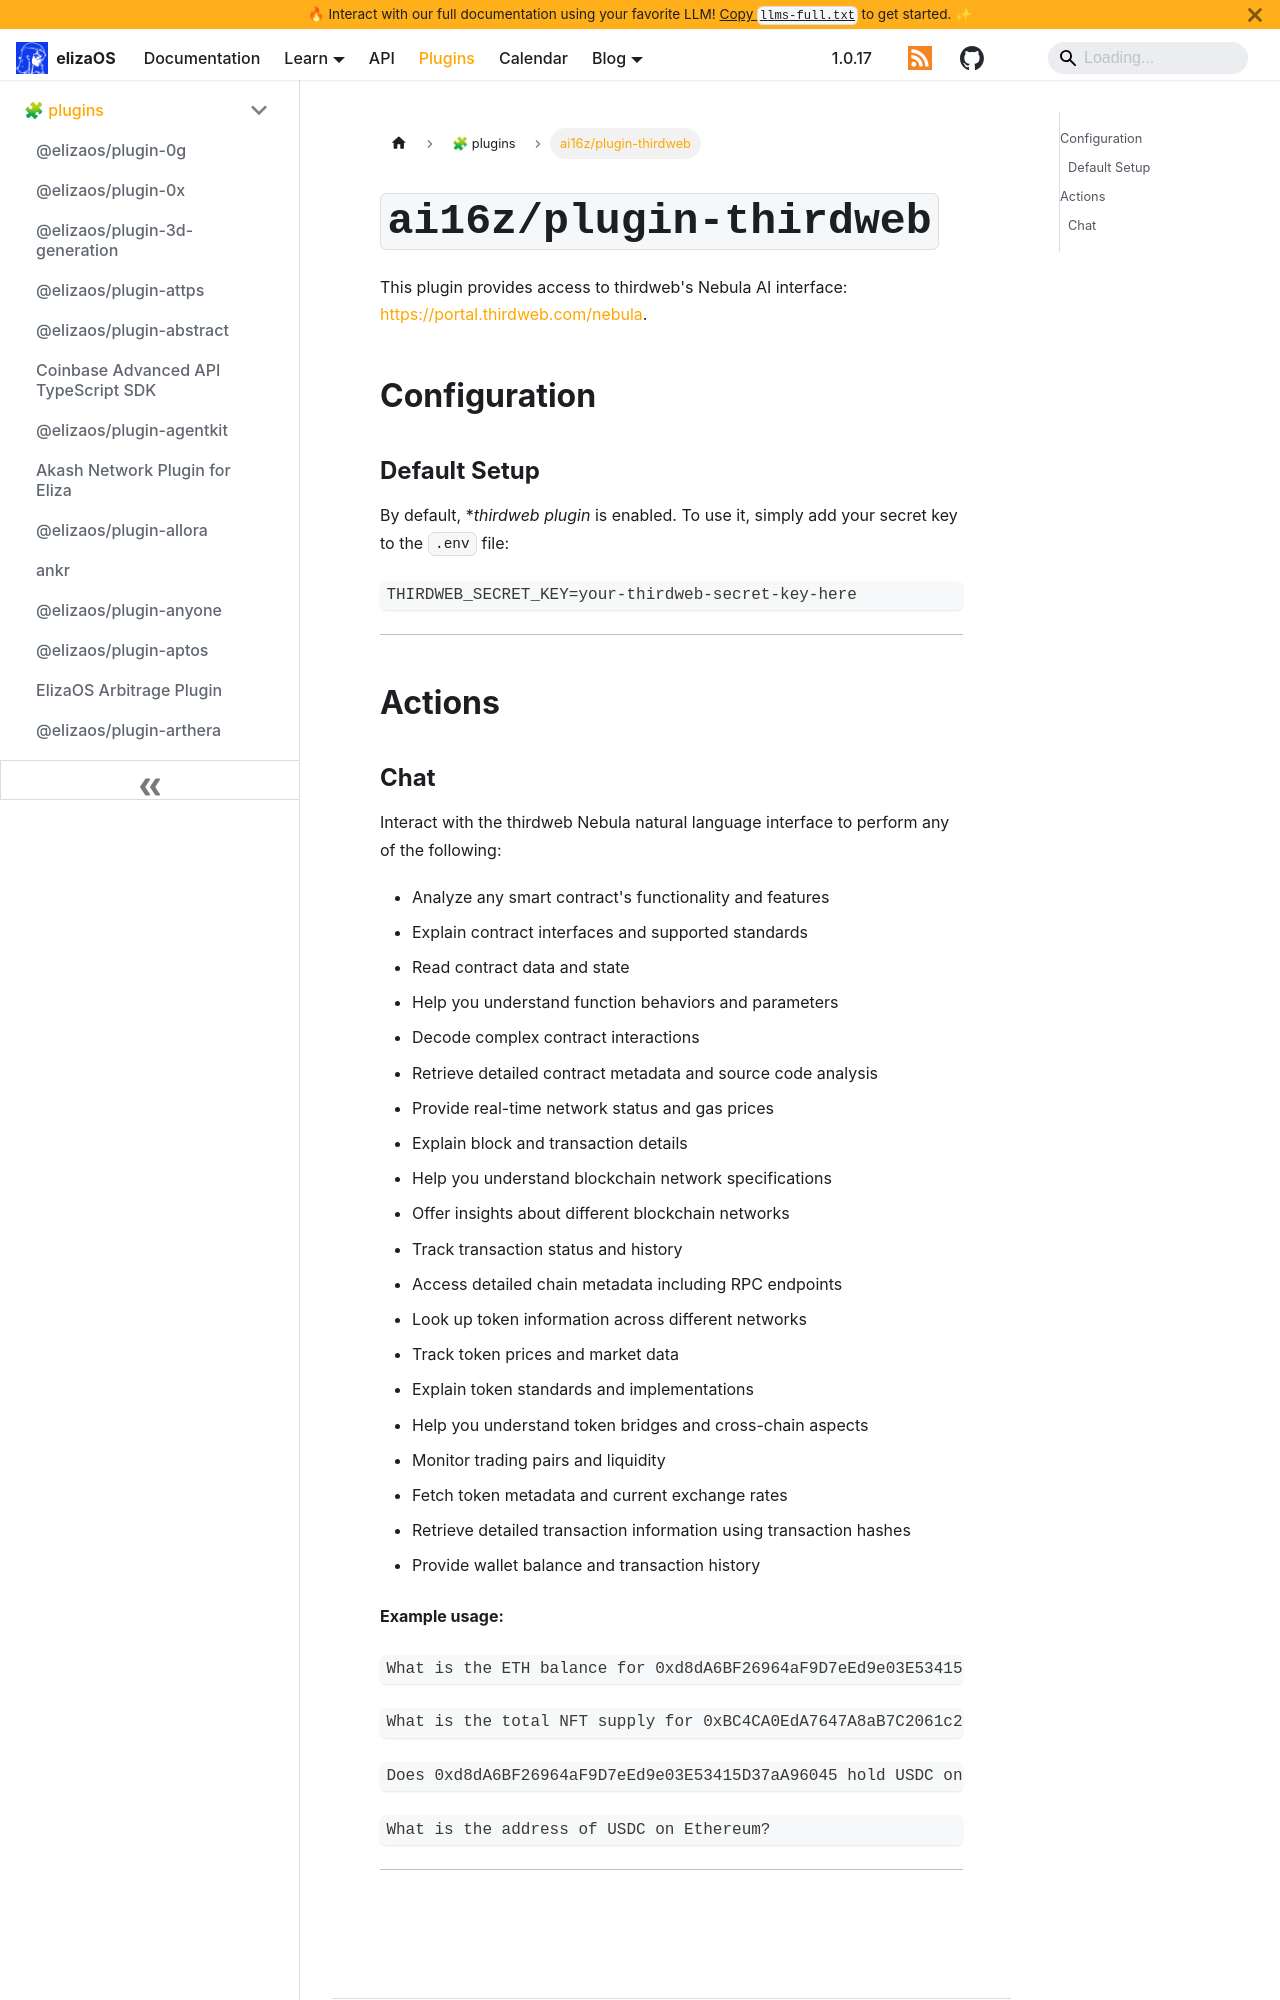

repository: yakkl/eliza · page: packages/plugins/thirdweb.html · generator: docusaurus

# `ai16z/plugin-thirdweb`

This plugin provides access to thirdweb's Nebula AI interface: [https://portal.thirdweb.com/nebula](https://portal.thirdweb.com/nebula).

## Configuration

### Default Setup

By default, \*_thirdweb plugin_ is enabled. To use it, simply add your secret key to the `.env` file:

```env
THIRDWEB_SECRET_KEY=your-thirdweb-secret-key-here
```

---

## Actions
